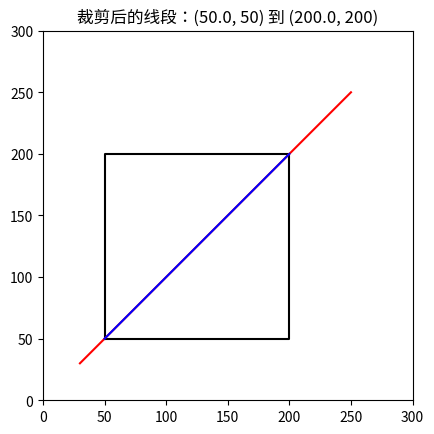

Python code for this plot:
import matplotlib.pyplot as plt

# 定义裁剪窗口的边界
LEFT = 1
RIGHT = 2
BOTTOM = 4
TOP = 8

# 定义裁剪窗口的坐标范围
x_min, y_min, x_max, y_max = 50, 50, 200, 200


# 定义一个函数，用于计算区域码
def compute_region_code(x, y):
    code = 0
    if x < x_min:
        code |= LEFT
    if x > x_max:
        code |= RIGHT
    if y < y_min:
        code |= BOTTOM
    if y > y_max:
        code |= TOP
    return code


# 定义 Cohen-Sutherland 裁剪算法
def cohen_sutherland_clip(x1, y1, x2, y2):
    while True:
        code1 = compute_region_code(x1, y1)
        code2 = compute_region_code(x2, y2)

        # 如果两个点都在裁剪窗口内，接受该线段
        if code1 == 0 and code2 == 0:
            return x1, y1, x2, y2

        # 如果两个点都在裁剪窗口外部，拒绝该线段
        if (code1 & code2) != 0:
            return None

        # 计算需要裁剪的点的坐标
        code_out = code1 if code1 != 0 else code2
        x, y = 0, 0
        if code_out & TOP:
            x = x1 + (x2 - x1) * (y_max - y1) / (y2 - y1)
            y = y_max
        elif code_out & BOTTOM:
            x = x1 + (x2 - x1) * (y_min - y1) / (y2 - y1)
            y = y_min
        elif code_out & RIGHT:
            y = y1 + (y2 - y1) * (x_max - x1) / (x2 - x1)
            x = x_max
        elif code_out & LEFT:
            y = y1 + (y2 - y1) * (x_min - x1) / (x2 - x1)
            x = x_min

        # 更新坐标并继续检查
        if code_out == code1:
            x1, y1 = x, y
        else:
            x2, y2 = x, y


# 测试 Cohen-Sutherland 裁剪算法
x1, y1, x2, y2 = 30, 30, 250, 250

# 创建裁剪窗口的可视化
plt.figure()
plt.plot([x_min, x_max, x_max, x_min, x_min], [y_min, y_min, y_max, y_max, y_min], 'k-')
plt.xlim(0, 300)
plt.ylim(0, 300)
plt.gca().set_aspect('equal', adjustable='box')

# 绘制裁剪前的线段
plt.plot([x1, x2], [y1, y2], 'r-')

result = cohen_sutherland_clip(x1, y1, x2, y2)

if result:
    x1, y1, x2, y2 = result
    # 绘制裁剪后的线段
    plt.plot([x1, x2], [y1, y2], 'b-')
    plt.title(f"裁剪后的线段：({x1}, {y1}) 到 ({x2}, {y2})")
else:
    plt.title("线段被完全裁剪")

plt.show()
